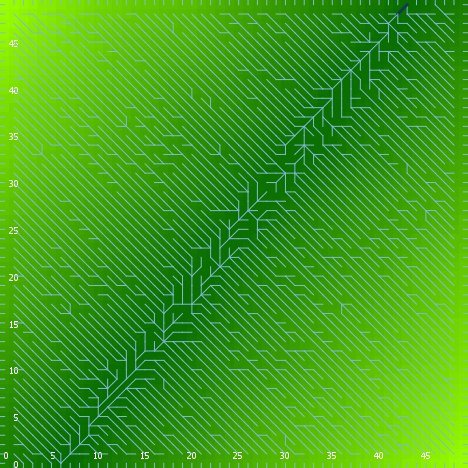

The file beside this chart, header and first rows:
export-world data (NetLogo 6.0.4)
land_05_withInitialEcologicalCommunity.n…
06/24/2020 22:55:58:205 +0100
RANDOM STATE
0 0 -1727483681 612 -0.636641704017 fals…
GLOBALS
min-pxcor, max-pxcor, min-pycor, max-pycor, perspective, subject, nextIndex, directed-links, ticks, display-mode, ecol_brushfrequencyinflection, ecol_brushfrequencyrate, ecol_grassfrequencyinflection, ecol_grassfrequencyrate, ecol_woodfrequencyinflection, ecol_woodfrequencyrate, elevationdistribution, elev_algorithm-style, elev_featureanglerange, elev_inversioniterations, elev_noise, elev_numdepressions, elev_numprotuberances, elev_numranges
0, 49, 0, 49, 0, nobody, 2600, "UNDIRECTED", -1, "elevation (m)", 0.3149, 0.05364, 0.2772, 0.1567, 6.166, 0.06065, [56.34793543657559 54.622231133398955 69…, "C#", 6.253, 0.5806, 2.037, 6, 9, 36
TURTLES
who, color, heading, xcor, ycor, shape, label, label-color, breed, hidden?, size, pen-size, pen-mode, numpoints
0, 97, 270, 0, 46, "line half", "", 9.9, {breed flowholders}, false, 1, 1, "up", 
1, 85, 111, 27, 27, "default", "", 9.9, {breed flowholders}, true, 1, 1, "up", 
2, 105, 186, 34, 45, "default", "", 9.9, {breed flowholders}, true, 1, 1, "up", 
3, 5, 87, 47, 19, "default", "", 9.9, {breed flowholders}, true, 1, 1, "up", 
4, 75, 91, 32, 1, "default", "", 9.9, {breed flowholders}, true, 1, 1, "up", 
5, 65, 4, 3, 32, "default", "", 9.9, {breed flowholders}, true, 1, 1, "up", 
6, 65, 326, 10, 22, "default", "", 9.9, {breed flowholders}, true, 1, 1, "up", 
7, 125, 74, 31, 23, "default", "", 9.9, {breed flowholders}, true, 1, 1, "up", 
8, 45, 70, 10, 46, "default", "", 9.9, {breed flowholders}, true, 1, 1, "up", 
9, 15, 41, 40, 7, "default", "", 9.9, {breed flowholders}, true, 1, 1, "up", 
10, 25, 4, 29, 29, "default", "", 9.9, {breed flowholders}, true, 1, 1, "up", 
11, 5, 9, 27, 14, "default", "", 9.9, {breed flowholders}, true, 1, 1, "up", 
12, 55, 229, 22, 29, "default", "", 9.9, {breed flowholders}, true, 1, 1, "up", 
13, 95, 277, 24, 29, "default", "", 9.9, {breed flowholders}, true, 1, 1, "up", 
14, 115, 160, 42, 46, "default", "", 9.9, {breed flowholders}, true, 1, 1, "up", 
15, 5, 210, 16, 10, "default", "", 9.9, {breed flowholders}, true, 1, 1, "up", 
16, 85, 89, 10, 29, "default", "", 9.9, {breed flowholders}, true, 1, 1, "up", 
17, 115, 170, 10, 36, "default", "", 9.9, {breed flowholders}, true, 1, 1, "up", 
18, 97, 90, 49, 16, "line half", "", 9.9, {breed flowholders}, false, 1, 1, "up", 
19, 45, 222, 20, 12, "default", "", 9.9, {breed flowholders}, true, 1, 1, "up", 
20, 95, 112, 21, 17, "default", "", 9.9, {breed flowholders}, true, 1, 1, "up", 
21, 75, 178, 13, 46, "default", "", 9.9, {breed flowholders}, true, 1, 1, "up", 
22, 85, 350, 19, 27, "default", "", 9.9, {breed flowholders}, true, 1, 1, "up", 
23, 85, 232, 25, 47, "default", "", 9.9, {breed flowholders}, true, 1, 1, "up", 
24, 97, 270, 0, 49, "line half", "", 9.9, {breed flowholders}, false, 1, 1, "up", 
25, 5, 58, 47, 12, "default", "", 9.9, {breed flowholders}, true, 1, 1, "up", 
26, 125, 319, 40, 32, "default", "", 9.9, {breed flowholders}, true, 1, 1, "up", 
27, 115, 275, 19, 6, "default", "", 9.9, {breed flowholders}, true, 1, 1, "up", 
28, 97, 180, 18, 0, "line half", "", 9.9, {breed flowholders}, false, 1, 1, "up", 
29, 97, 180, 4, 0, "line half", "", 9.9, {breed flowholders}, false, 1, 1, "up", 
30, 115, 339, 5, 45, "default", "", 9.9, {breed flowholders}, true, 1, 1, "up", 
31, 25, 126, 22, 35, "default", "", 9.9, {breed flowholders}, true, 1, 1, "up", 
32, 105, 159, 35, 38, "default", "", 9.9, {breed flowholders}, true, 1, 1, "up", 
33, 35, 195, 37, 29, "default", "", 9.9, {breed flowholders}, true, 1, 1, "up", 
34, 55, 246, 8, 40, "default", "", 9.9, {breed flowholders}, true, 1, 1, "up", 
35, 105, 359, 23, 42, "default", "", 9.9, {breed flowholders}, true, 1, 1, "up", 
36, 55, 268, 31, 38, "default", "", 9.9, {breed flowholders}, true, 1, 1, "up", 
37, 25, 104, 3, 24, "default", "", 9.9, {breed flowholders}, true, 1, 1, "up", 
38, 105, 313, 27, 2, "default", "", 9.9, {breed flowholders}, true, 1, 1, "up", 
39, 105, 61, 19, 23, "default", "", 9.9, {breed flowholders}, true, 1, 1, "up", 
40, 55, 94, 32, 37, "default", "", 9.9, {breed flowholders}, true, 1, 1, "up", 
41, 85, 88, 24, 24, "default", "", 9.9, {breed flowholders}, true, 1, 1, "up", 
42, 35, 108, 19, 28, "default", "", 9.9, {breed flowholders}, true, 1, 1, "up", 
43, 45, 24, 10, 1, "default", "", 9.9, {breed flowholders}, true, 1, 1, "up", 
44, 85, 84, 19, 26, "default", "", 9.9, {breed flowholders}, true, 1, 1, "up", 
45, 55, 335, 20, 37, "default", "", 9.9, {breed flowholders}, true, 1, 1, "up", 
46, 97, 0, 47, 49, "line half", "", 9.9, {breed flowholders}, false, 1, 1, "up", 
47, 5, 312, 29, 30, "default", "", 9.9, {breed flowholders}, true, 1, 1, "up", 
48, 55, 145, 22, 6, "default", "", 9.9, {breed flowholders}, true, 1, 1, "up", 
49, 97, 270, 0, 7, "line half", "", 9.9, {breed flowholders}, false, 1, 1, "up", 
50, 25, 12, 25, 46, "default", "", 9.9, {breed flowholders}, true, 1, 1, "up", 
... 11,015 more rows
